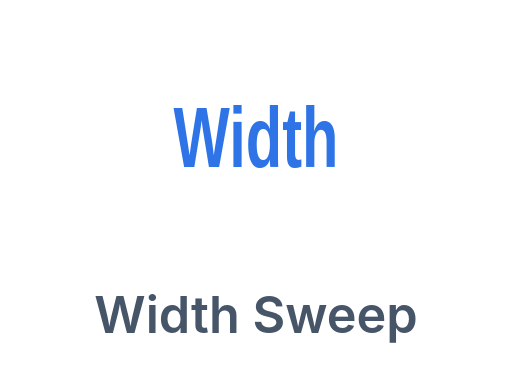
t = 0.00 s
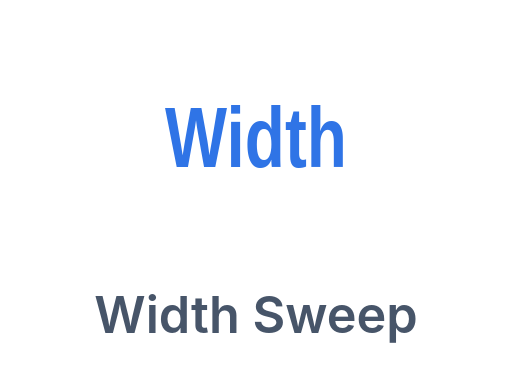
t = 0.30 s
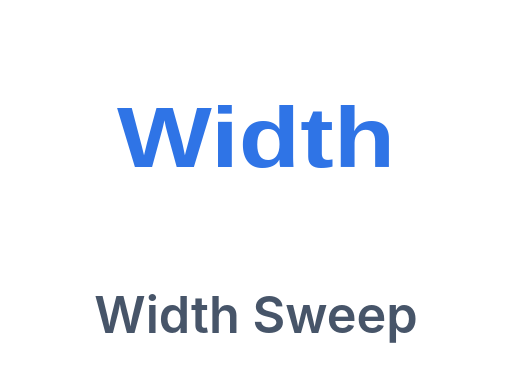
t = 0.90 s
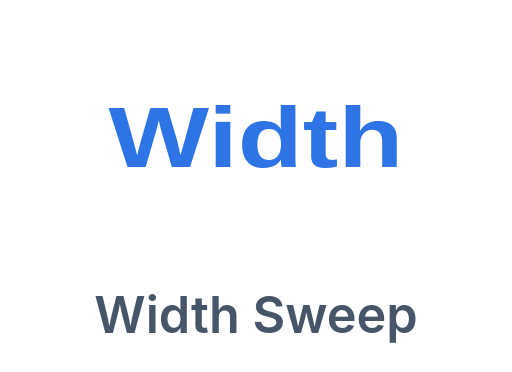
t = 1.20 s
t = 1.50 s: frame unchanged from t = 0.90 s, image omitted
t = 2.10 s: frame unchanged from t = 0.30 s, image omitted

The animated SVG that drew these frames (rendered in a browser with its animation timeline set to each time). Animation: 1 CSS @keyframes rule; one cycle of 2.40 s, repeats indefinitely.

<svg xmlns="http://www.w3.org/2000/svg" viewBox="0 0 132 96"><style>.ws{transform-box:fill-box;transform-origin:center;animation:ws 2.4s ease-in-out infinite}@keyframes ws{0%,100%{transform:scaleX(.7)}50%{transform:scaleX(1.25)}}</style><text class="ws" x="66" y="43" text-anchor="middle" font-family="Arial,sans-serif" font-size="22" font-weight="800" fill="#2f74e6">Width</text><text x="66" y="86" text-anchor="middle" font-family="-apple-system,Segoe UI,Roboto,Helvetica,Arial,sans-serif" font-size="13" font-weight="600" fill="#475569">Width Sweep</text></svg>
